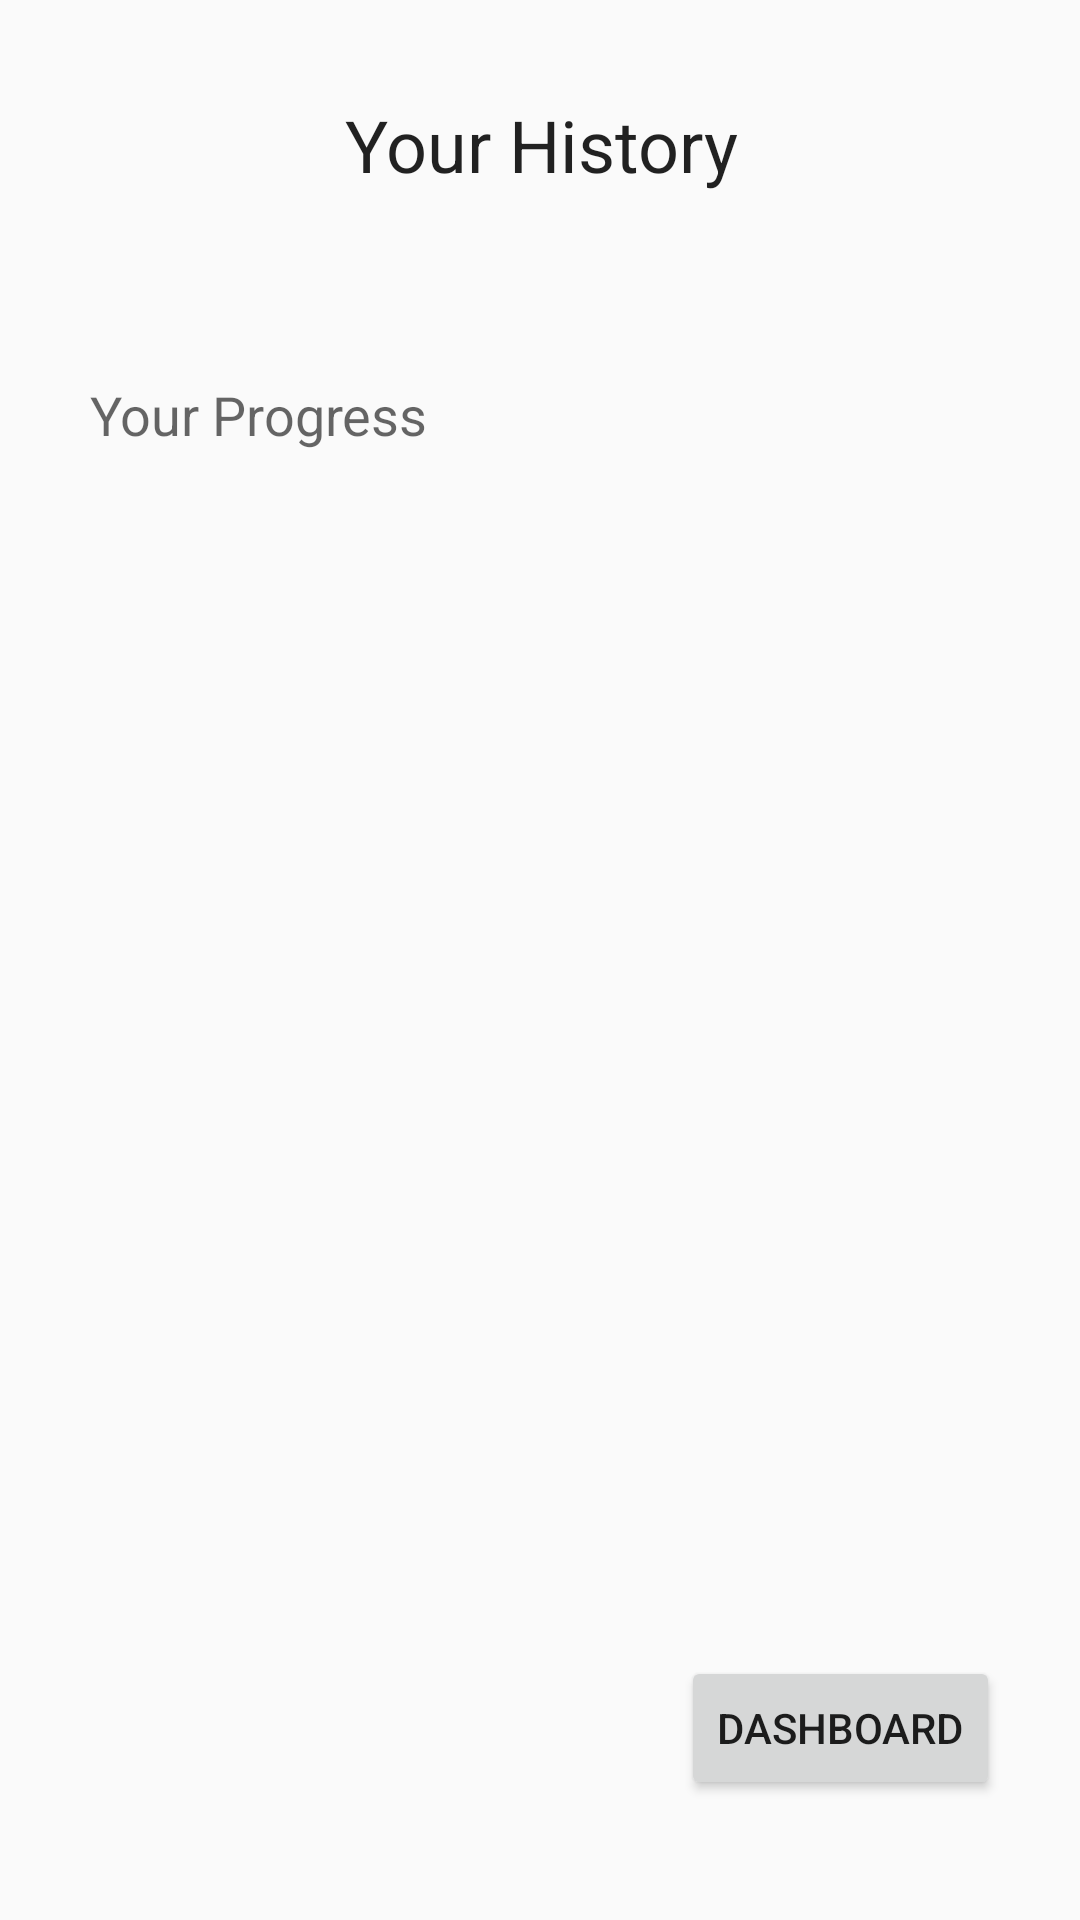

Write the Android layout XML for this screen, with the resource values it uses.
<!-- AndroidManifest.xml: application theme AppTheme -->
<!-- res/layout/activity_progress.xml -->
<?xml version="1.0" encoding="utf-8"?>
<android.support.constraint.ConstraintLayout xmlns:android="http://schemas.android.com/apk/res/android"
    xmlns:app="http://schemas.android.com/apk/res-auto"
    xmlns:tools="http://schemas.android.com/tools"
    android:layout_width="match_parent"
    android:layout_height="match_parent"
    tools:context=".Progress">

    <EditText
        android:id="@+id/editText2"
        android:layout_width="wrap_content"
        android:layout_height="wrap_content"
        android:layout_marginTop="32dp"
        android:background="@android:color/transparent"
        android:ems="10"
        android:inputType="textPersonName"
        android:text="Your History"
        android:textAlignment="center"
        android:textSize="24sp"
        app:layout_constraintEnd_toEndOf="parent"
        app:layout_constraintHorizontal_bias="0.505"
        app:layout_constraintStart_toStartOf="parent"
        app:layout_constraintTop_toTopOf="parent" />

    <Button
        android:id="@+id/buttonToDashboard"
        android:layout_width="wrap_content"
        android:layout_height="wrap_content"
        android:layout_marginBottom="40dp"
        android:text="DASHBOARD"
        app:layout_constraintBottom_toBottomOf="parent"
        app:layout_constraintEnd_toEndOf="parent"
        app:layout_constraintHorizontal_bias="0.895"
        app:layout_constraintStart_toStartOf="parent" />

    <TextView
        android:id="@+id/progressText"
        android:layout_width="300dp"
        android:layout_height="307dp"
        android:layout_marginStart="8dp"
        android:layout_marginTop="8dp"
        android:layout_marginEnd="8dp"
        android:layout_marginBottom="8dp"
        android:text="Your Progress"
        android:textAppearance="@style/TextAppearance.AppCompat.Medium"
        app:layout_constraintBottom_toBottomOf="parent"
        app:layout_constraintEnd_toEndOf="parent"
        app:layout_constraintStart_toStartOf="parent"
        app:layout_constraintTop_toTopOf="parent"
        app:layout_constraintVertical_bias="0.372" />

</android.support.constraint.ConstraintLayout>
<!-- resources referenced by this layout -->
<resources>
  <style name="AppTheme" parent="Theme.AppCompat.Light.DarkActionBar">
          
          <item name="colorPrimary">@color/Relax</item>
          <item name="colorPrimaryDark">@color/colorAccent</item>
          <item name="colorAccent">@color/colorPrimary</item>
      </style>
  <color name="Relax">#53e9b9</color>
  <color name="colorAccent">#28715a</color>
  <color name="colorPrimary">#5d195d</color>
</resources>
